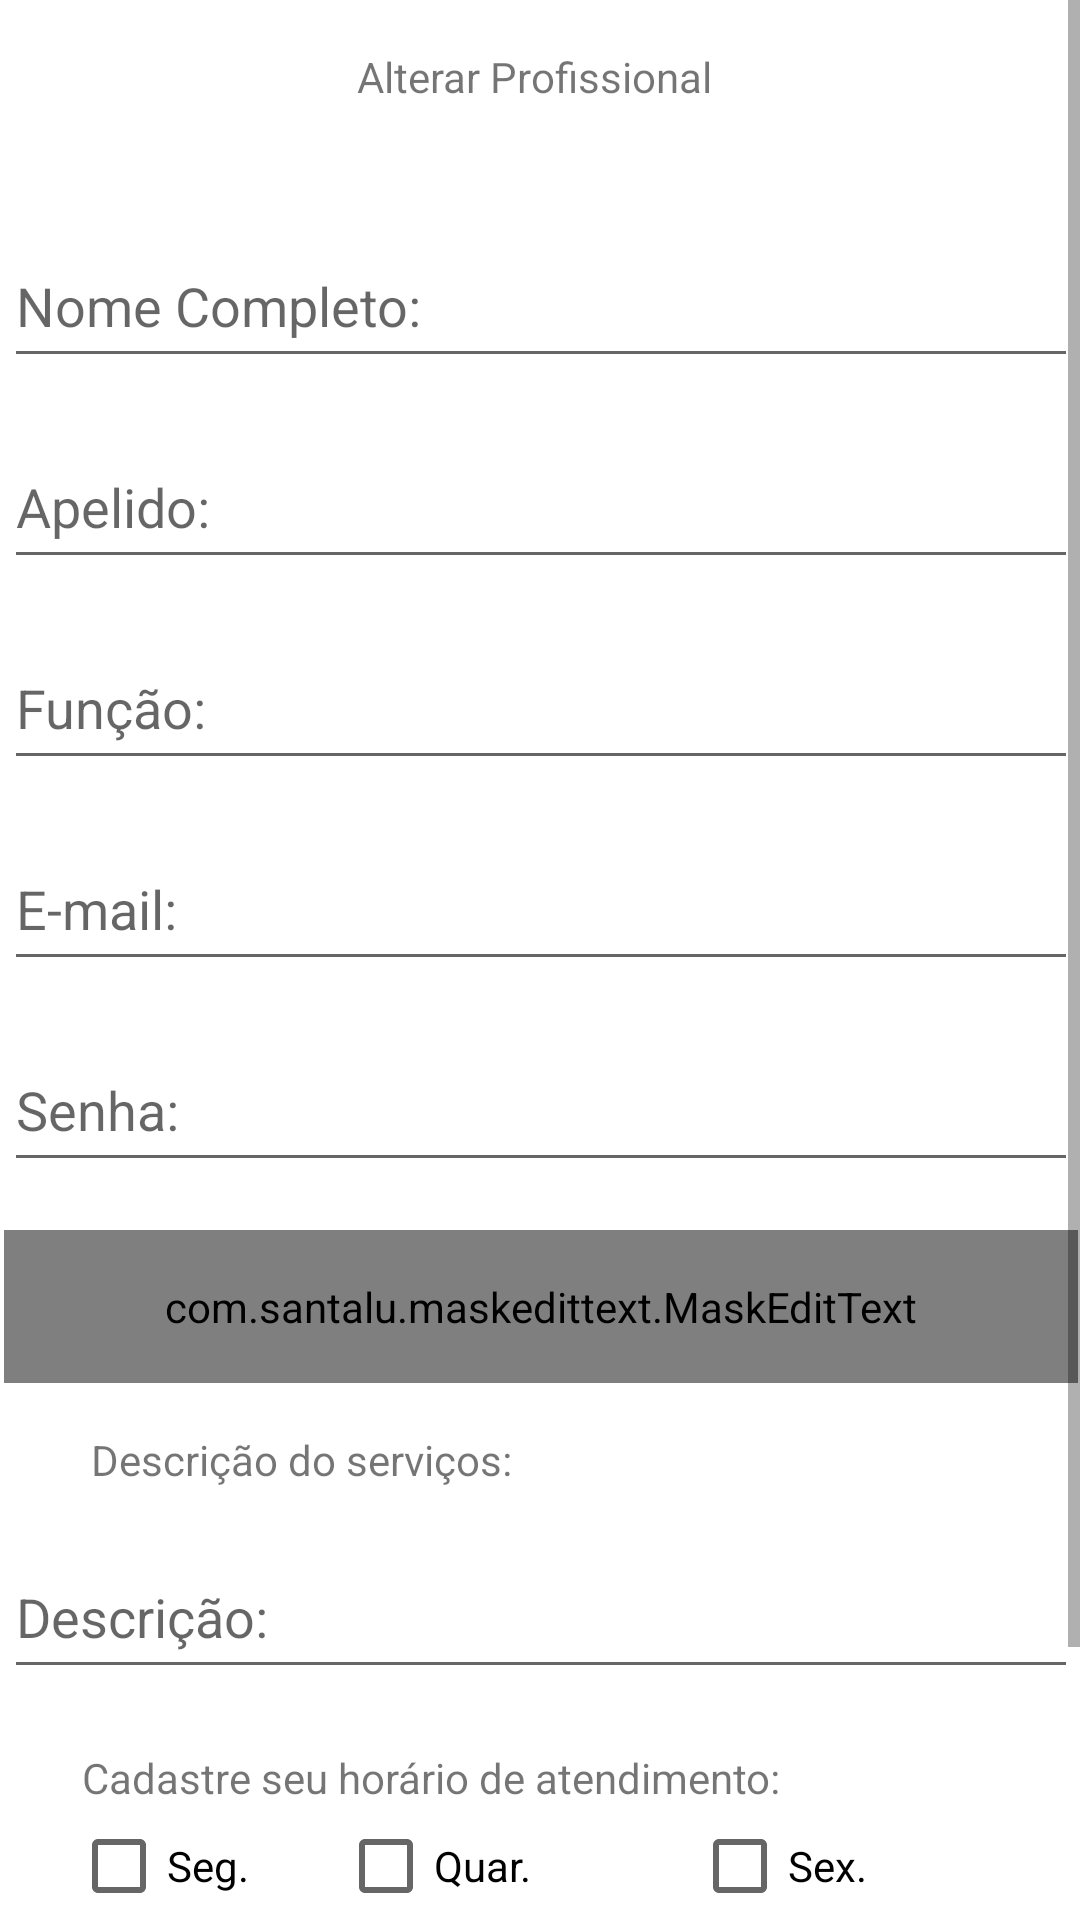

Android layout source for this screen:
<!-- AndroidManifest.xml: application theme Theme.AdmProfissional -->
<!-- res/layout/activity_alterar_profi.xml -->
<?xml version="1.0" encoding="utf-8"?>
<ScrollView
    xmlns:android="http://schemas.android.com/apk/res/android"
    xmlns:app="http://schemas.android.com/apk/res-auto"
    xmlns:tools="http://schemas.android.com/tools"
    android:layout_width="match_parent"
    android:layout_height="match_parent">


    <androidx.constraintlayout.widget.ConstraintLayout
        android:layout_width="match_parent"
        android:layout_height="wrap_content"
    tools:context="activity.AlterarProfi">

        <TextView
            android:id="@+id/cadastroProfisisonal"
            android:layout_width="wrap_content"
            android:layout_height="wrap_content"
            android:layout_marginTop="16dp"
            android:text="Alterar Profissional"
            app:layout_constraintEnd_toEndOf="parent"
            app:layout_constraintHorizontal_bias="0.492"
            app:layout_constraintStart_toStartOf="parent"
            app:layout_constraintTop_toTopOf="parent" />

        <com.google.android.material.textfield.TextInputEditText
            android:id="@+id/altNomeCompletoProfi"
            android:layout_width="358dp"
            android:layout_height="51dp"
            android:layout_marginTop="40dp"
            android:hint="Nome Completo:"
            app:layout_constraintEnd_toEndOf="parent"
            app:layout_constraintHorizontal_bias="0.698"
            app:layout_constraintStart_toStartOf="parent"
            app:layout_constraintTop_toBottomOf="@+id/cadastroProfisisonal" />

        <com.google.android.material.textfield.TextInputEditText
            android:id="@+id/altApelidoProfi"
            android:layout_width="358dp"
            android:layout_height="51dp"
            android:layout_marginTop="16dp"
            android:hint="Apelido:"
            app:layout_constraintEnd_toEndOf="parent"
            app:layout_constraintHorizontal_bias="0.698"
            app:layout_constraintStart_toStartOf="parent"
            app:layout_constraintTop_toBottomOf="@+id/altNomeCompletoProfi" />

        <com.google.android.material.textfield.TextInputEditText
            android:id="@+id/altFuncao"
            android:layout_width="358dp"
            android:layout_height="51dp"
            android:layout_marginTop="16dp"
            android:hint="Função:"
            app:layout_constraintEnd_toEndOf="parent"
            app:layout_constraintHorizontal_bias="0.698"
            app:layout_constraintStart_toStartOf="parent"
            app:layout_constraintTop_toBottomOf="@+id/altApelidoProfi"/>

        <com.google.android.material.textfield.TextInputEditText
            android:id="@+id/altEmailProfi"
            android:layout_width="358dp"
            android:layout_height="51dp"
            android:layout_marginTop="16dp"
            android:hint="E-mail:"
            app:layout_constraintEnd_toEndOf="parent"
            app:layout_constraintHorizontal_bias="0.698"
            app:layout_constraintStart_toStartOf="parent"
            app:layout_constraintTop_toBottomOf="@+id/altFuncao" />

        <EditText
            android:id="@+id/altSenhaProfi"
            android:layout_width="358dp"
            android:layout_height="51dp"
            android:layout_marginTop="16dp"
            android:ems="10"
            android:hint="Senha:"
            android:inputType="textPassword"
            app:layout_constraintEnd_toEndOf="parent"
            app:layout_constraintHorizontal_bias="0.698"
            app:layout_constraintStart_toStartOf="parent"
            app:layout_constraintTop_toBottomOf="@+id/altEmailProfi" />

        <com.santalu.maskedittext.MaskEditText
            android:id="@+id/altFoneProfi"
            android:layout_width="358dp"
            android:layout_height="51dp"
            android:layout_marginTop="16dp"
            android:ems="10"
            android:hint="Fone:"
            android:inputType="phone"
            app:layout_constraintEnd_toEndOf="parent"
            app:layout_constraintHorizontal_bias="0.698"
            app:layout_constraintStart_toStartOf="parent"
            app:met_mask="+55(##)# #### ####"
            app:layout_constraintTop_toBottomOf="@+id/altSenhaProfi" />


        <EditText
            android:id="@+id/altDescricao"
            android:layout_width="358dp"
            android:layout_height="51dp"
            android:layout_marginTop="16dp"
            android:hint="Descrição:"
            app:layout_constraintEnd_toEndOf="parent"
            app:layout_constraintHorizontal_bias="0.698"
            app:layout_constraintStart_toStartOf="parent"
            app:layout_constraintTop_toBottomOf="@+id/alttextView5" />

        <TextView
            android:id="@+id/alttextView2"
            android:layout_width="wrap_content"
            android:layout_height="wrap_content"
            android:layout_marginTop="20dp"
            android:text="Cadastre seu horário de atendimento:"
            app:layout_constraintEnd_toEndOf="parent"
            app:layout_constraintHorizontal_bias="0.215"
            app:layout_constraintStart_toStartOf="parent"
            app:layout_constraintTop_toBottomOf="@+id/altDescricao" />

        <CheckBox
            android:id="@+id/altcheckSex"
            android:layout_width="99dp"
            android:layout_height="24dp"
            android:layout_marginTop="8dp"
            android:text="Sex."
            app:layout_constraintEnd_toEndOf="parent"
            app:layout_constraintHorizontal_bias="0.884"
            app:layout_constraintStart_toStartOf="parent"
            app:layout_constraintTop_toBottomOf="@+id/alttextView2" />

        <CheckBox
            android:id="@+id/altcheckSab"
            android:layout_width="99dp"
            android:layout_height="24dp"
            android:layout_marginTop="12dp"
            android:text="Sáb."
            app:layout_constraintEnd_toEndOf="parent"
            app:layout_constraintHorizontal_bias="0.884"
            app:layout_constraintStart_toStartOf="parent"
            app:layout_constraintTop_toBottomOf="@+id/altcheckSex" />

        <CheckBox
            android:id="@+id/altcheckDom"
            android:layout_width="81dp"
            android:layout_height="25dp"
            android:layout_marginTop="12dp"
            android:text="Dom."
            app:layout_constraintEnd_toEndOf="parent"
            app:layout_constraintHorizontal_bias="0.087"
            app:layout_constraintStart_toStartOf="parent"
            app:layout_constraintTop_toBottomOf="@+id/altcheckSeg" />

        <CheckBox
            android:id="@+id/altcheckSeg"
            android:layout_width="79dp"
            android:layout_height="24dp"
            android:layout_marginTop="8dp"
            android:text="Seg."
            app:layout_constraintEnd_toEndOf="parent"
            app:layout_constraintHorizontal_bias="0.084"
            app:layout_constraintStart_toStartOf="parent"
            app:layout_constraintTop_toBottomOf="@+id/alttextView2" />

        <CheckBox
            android:id="@+id/altcheckTer"
            android:layout_width="83dp"
            android:layout_height="26dp"
            android:layout_marginTop="12dp"
            android:text="Ter."
            app:layout_constraintEnd_toEndOf="parent"
            app:layout_constraintHorizontal_bias="0.091"
            app:layout_constraintStart_toStartOf="parent"
            app:layout_constraintTop_toBottomOf="@+id/altcheckDom" />

        <CheckBox
            android:id="@+id/altcheckQuin"
            android:layout_width="99dp"
            android:layout_height="24dp"
            android:layout_marginTop="44dp"
            android:text="Quin."
            app:layout_constraintEnd_toEndOf="parent"
            app:layout_constraintHorizontal_bias="0.432"
            app:layout_constraintStart_toStartOf="parent"
            app:layout_constraintTop_toBottomOf="@+id/alttextView2" />

        <CheckBox
            android:id="@+id/altcheckQuar"
            android:layout_width="99dp"
            android:layout_height="24dp"
            android:layout_marginTop="8dp"
            android:text="Quar."
            app:layout_constraintEnd_toEndOf="parent"
            app:layout_constraintHorizontal_bias="0.432"
            app:layout_constraintStart_toStartOf="parent"
            app:layout_constraintTop_toBottomOf="@+id/alttextView2" />

        <Button
            android:id="@+id/altbtnAlterar"
            android:layout_width="wrap_content"
            android:layout_height="wrap_content"
            android:layout_marginTop="28dp"
            android:text="Alterar"
            app:layout_constraintEnd_toEndOf="parent"
            app:layout_constraintHorizontal_bias="0.498"
            app:layout_constraintStart_toStartOf="parent"
            app:layout_constraintTop_toBottomOf="@+id/altcheckQuin" />

        <TextView
            android:id="@+id/alttextView5"
            android:layout_width="wrap_content"
            android:layout_height="wrap_content"
            android:layout_marginTop="16dp"
            android:text="Descrição do serviços:"
            app:layout_constraintEnd_toEndOf="parent"
            app:layout_constraintHorizontal_bias="0.138"
            app:layout_constraintStart_toStartOf="parent"
            app:layout_constraintTop_toBottomOf="@+id/altFoneProfi" />


    </androidx.constraintlayout.widget.ConstraintLayout>

</ScrollView>
<!-- resources referenced by this layout -->
<resources>
  <style name="Theme.AdmProfissional" parent="Theme.MaterialComponents.DayNight.DarkActionBar">
          
          <item name="colorPrimary">@color/purple_500</item>
          <item name="colorPrimaryVariant">@color/purple_700</item>
          <item name="colorOnPrimary">@color/white</item>
          
          <item name="colorSecondary">@color/teal_200</item>
          <item name="colorSecondaryVariant">@color/teal_700</item>
          <item name="colorOnSecondary">@color/black</item>
          
          <item name="android:statusBarColor" tools:targetApi="l">?attr/colorPrimaryVariant</item>
          
      </style>
  <!-- not gathered from this repository: default colours our renderer supplied (Android Studio template values) -->
  <color name="purple_500">#FF6200EE</color>
  <color name="purple_700">#FF3700B3</color>
  <color name="teal_200">#FF03DAC5</color>
  <color name="teal_700">#FF018786</color>
  <color name="black">#FF000000</color>
  <color name="white">#FFFFFFFF</color>
</resources>
